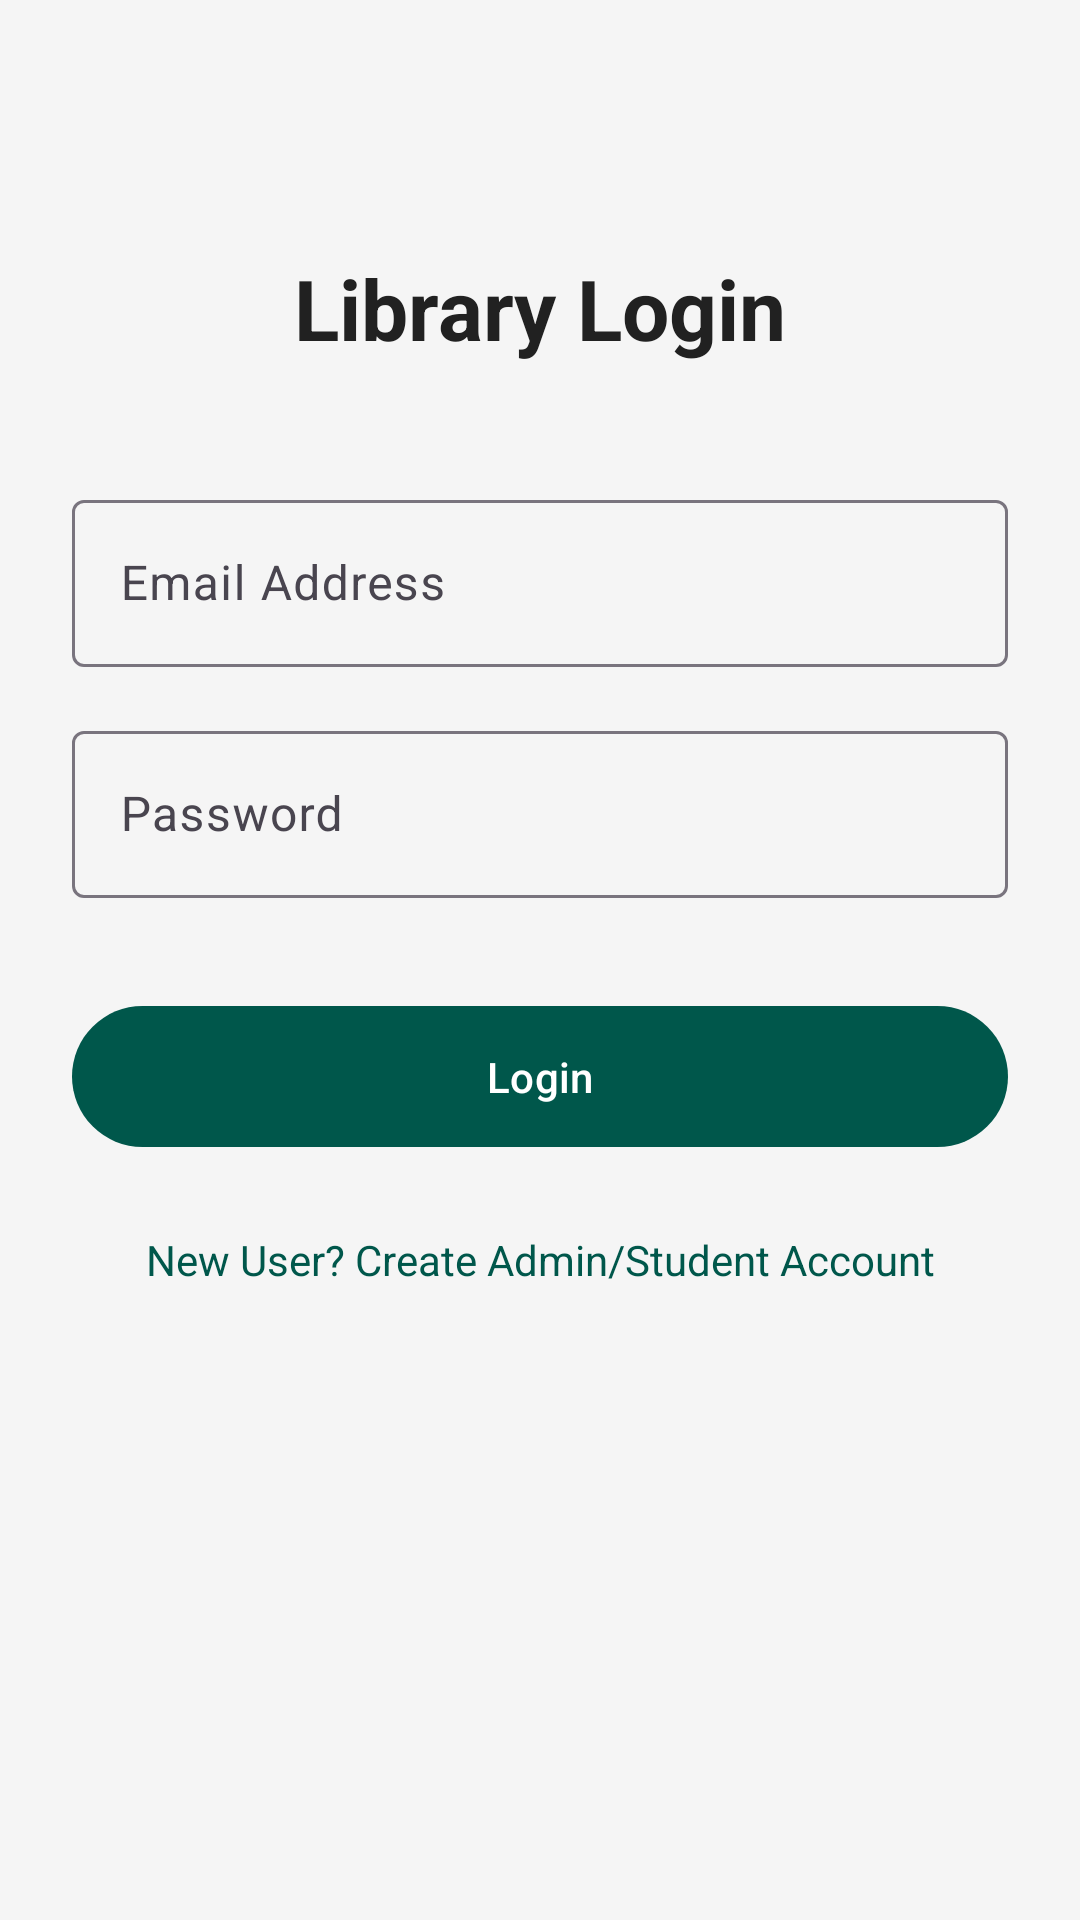

Produce the Android XML layout that renders to this screen, including the resource entries it uses.
<!-- AndroidManifest.xml: application theme Base.Theme.LibraryManagementSystem -->
<!-- res/layout/activity_login.xml -->
<?xml version="1.0" encoding="utf-8"?>
<androidx.constraintlayout.widget.ConstraintLayout
    xmlns:android="http://schemas.android.com/apk/res/android"
    xmlns:app="http://schemas.android.com/apk/res-auto"
    xmlns:tools="http://schemas.android.com/tools"
    android:layout_width="match_parent"
    android:layout_height="match_parent"
    android:padding="24dp"
    tools:context=".LoginActivity">

    <TextView
        android:id="@+id/tvTitle"
        android:layout_width="wrap_content"
        android:layout_height="wrap_content"
        android:text="Library Login"
        android:textSize="28sp"
        android:textStyle="bold"
        android:textColor="@color/black"
        app:layout_constraintTop_toTopOf="parent"
        app:layout_constraintStart_toStartOf="parent"
        app:layout_constraintEnd_toEndOf="parent"
        android:layout_marginTop="60dp"/>

    <com.google.android.material.textfield.TextInputLayout
        android:id="@+id/tilEmail"
        android:layout_width="0dp"
        android:layout_height="wrap_content"
        android:layout_marginTop="40dp"
        app:layout_constraintTop_toBottomOf="@id/tvTitle"
        android:textColor="@color/black"
        app:layout_constraintStart_toStartOf="parent"
        app:layout_constraintEnd_toEndOf="parent">

        <com.google.android.material.textfield.TextInputEditText
            android:id="@+id/etEmail"
            android:textColor="@color/black"
            android:layout_width="match_parent"
            android:layout_height="wrap_content"
            android:hint="Email Address"
            android:inputType="textEmailAddress" />

    </com.google.android.material.textfield.TextInputLayout>

    <com.google.android.material.textfield.TextInputLayout
        android:id="@+id/tilPassword"
        android:layout_width="0dp"
        android:layout_height="wrap_content"
        android:layout_marginTop="16dp"
        android:textColor="@color/black"
        app:layout_constraintTop_toBottomOf="@id/tilEmail"
        app:layout_constraintStart_toStartOf="parent"
        app:layout_constraintEnd_toEndOf="parent">

        <com.google.android.material.textfield.TextInputEditText
            android:id="@+id/etPassword"
            android:layout_width="match_parent"
            android:layout_height="wrap_content"
            android:textColor="@color/black"
            android:hint="Password"
            android:inputType="textPassword" />

    </com.google.android.material.textfield.TextInputLayout>

    <com.google.android.material.button.MaterialButton
        android:id="@+id/btnLogin"
        android:layout_width="0dp"
        android:layout_height="55dp"
        android:text="Login"
        android:layout_marginTop="32dp"
        app:layout_constraintTop_toBottomOf="@id/tilPassword"
        app:layout_constraintStart_toStartOf="parent"
        app:layout_constraintEnd_toEndOf="parent"/>

    <TextView
        android:id="@+id/tvRegisterLink"
        android:layout_width="wrap_content"
        android:layout_height="wrap_content"
        android:text="New User? Create Admin/Student Account"
        android:textColor="?attr/colorPrimary"
        android:padding="8dp"
        android:layout_marginTop="16dp"
        app:layout_constraintTop_toBottomOf="@id/btnLogin"
        app:layout_constraintStart_toStartOf="parent"
        app:layout_constraintEnd_toEndOf="parent"/>

    <ProgressBar
        android:id="@+id/progressBar"
        android:layout_width="wrap_content"
        android:layout_height="wrap_content"
        android:visibility="gone"
        app:layout_constraintBottom_toBottomOf="parent"
        app:layout_constraintEnd_toEndOf="parent"
        app:layout_constraintStart_toStartOf="parent"
        app:layout_constraintTop_toTopOf="parent"/>

</androidx.constraintlayout.widget.ConstraintLayout>
<!-- resources referenced by this layout -->
<resources>
  <color name="black">#212121</color>
  <style name="Base.Theme.LibraryManagementSystem" parent="Theme.Material3.DayNight">
  
          <item name="colorPrimary">@color/brand_dark</item>
          <item name="colorPrimaryVariant">@color/brand_dark</item>
          <item name="colorOnPrimary">@color/white</item>
  
          <item name="colorSecondary">@color/brand_accent</item>
          <item name="colorOnSecondary">@color/white</item>
  
          <item name="android:statusBarColor">@color/brand_dark</item>
          <item name="android:windowLightStatusBar">false</item>
          <item name="android:windowBackground">@color/off_white</item>
  
          <item name="android:textColorHint">@color/grey_text</item>
      </style>
  <color name="brand_dark">#00574B</color>
  <color name="white">#FFFFFF</color>
  <color name="brand_accent">#FF4081</color>
  <color name="off_white">#F5F5F5</color>
  <color name="grey_text">#757575</color>
</resources>
